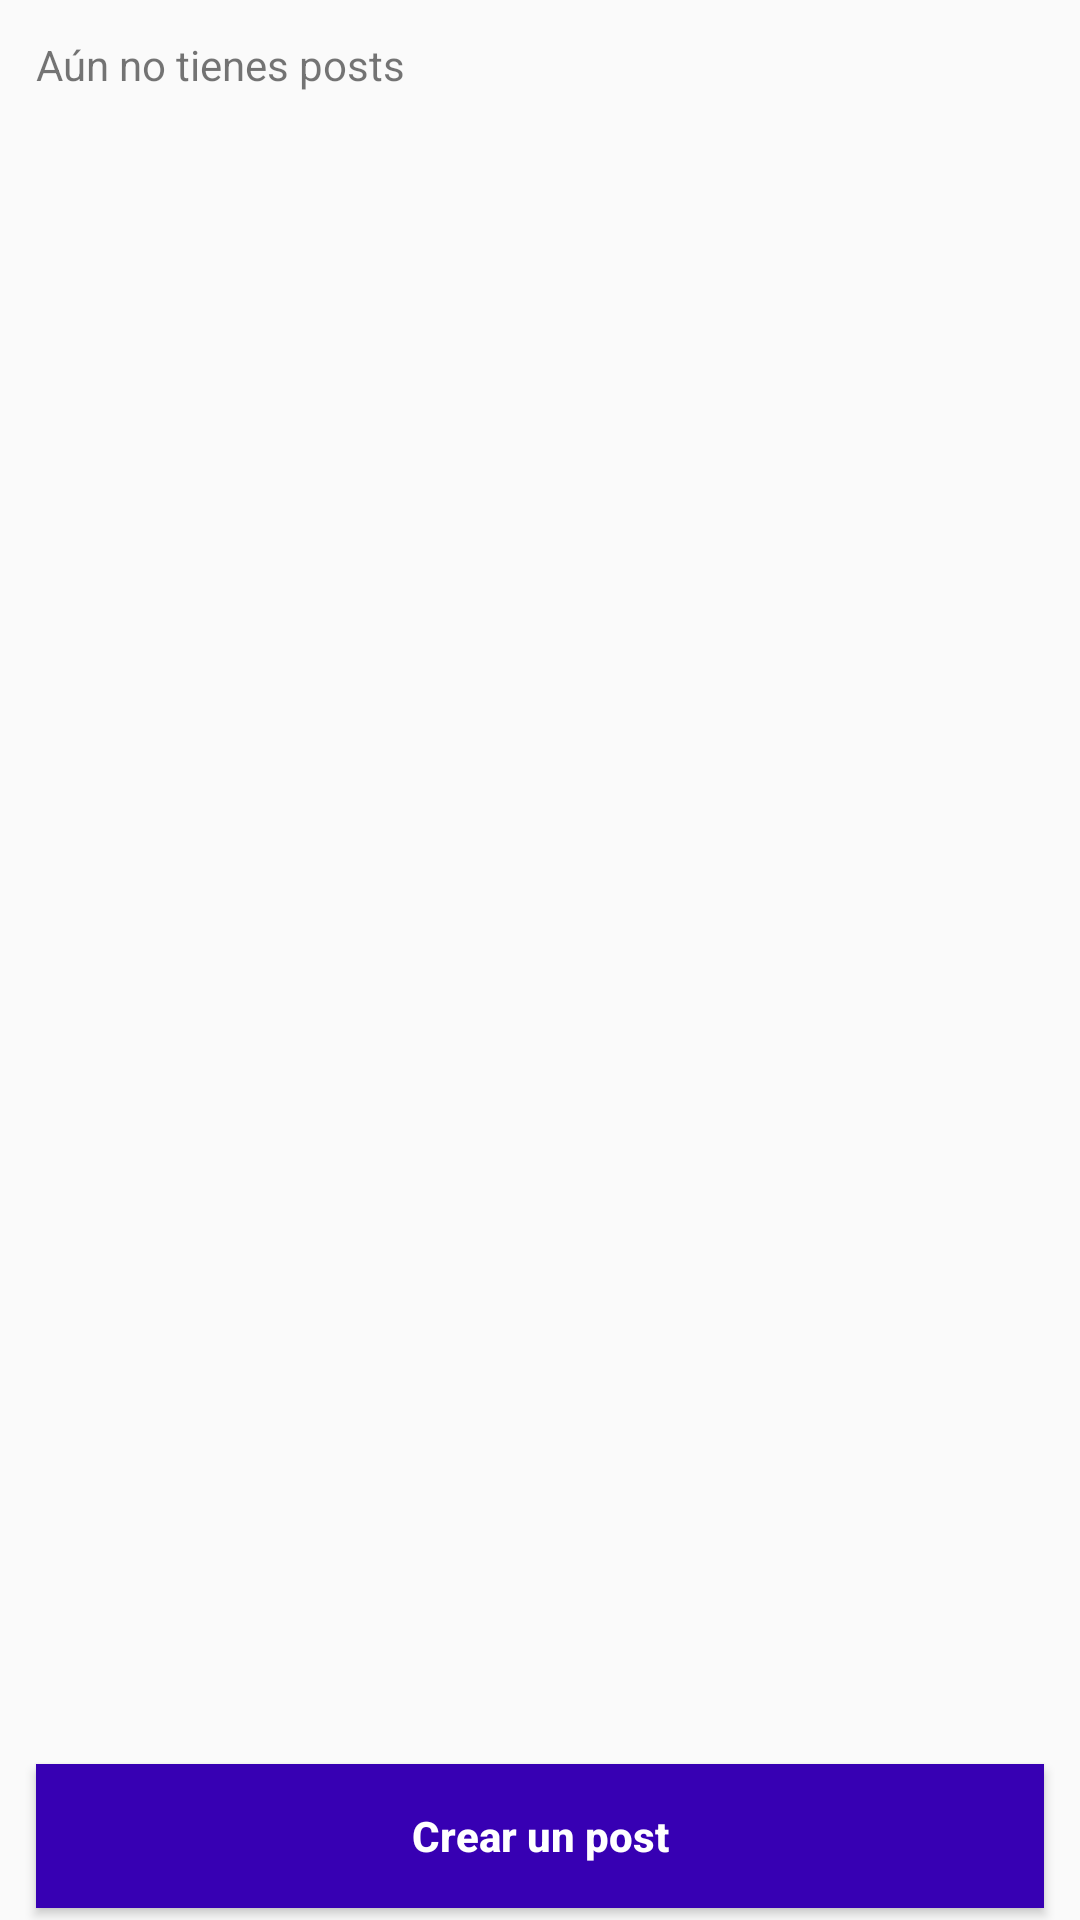

The Android layout XML behind this screen, and the referenced resources:
<!-- AndroidManifest.xml: activity theme Theme.RetoAndroid -->
<!-- res/layout/activity_users.xml -->
<?xml version="1.0" encoding="utf-8"?>
<RelativeLayout xmlns:android="http://schemas.android.com/apk/res/android"
    xmlns:app="http://schemas.android.com/apk/res-auto"
    xmlns:tools="http://schemas.android.com/tools"
    android:layout_width="match_parent"
    android:layout_height="match_parent"
    android:orientation="vertical"
    tools:context=".ui.feature.user.UsersActivity">

    <RelativeLayout
        android:padding="12dp"
        android:id="@+id/rlHeader"
        app:layout_constraintTop_toTopOf="parent"
        android:layout_width="match_parent"
        android:layout_height="wrap_content">

        <TextView
            android:id="@+id/tvNotPost"
            android:layout_width="wrap_content"
            android:layout_height="wrap_content"
            android:text="Aún no tienes posts" />

        <androidx.recyclerview.widget.RecyclerView
            android:id="@+id/rvPosts"
            android:layout_width="match_parent"
            android:layout_height="wrap_content"
            android:visibility="gone" >
        </androidx.recyclerview.widget.RecyclerView>

    </RelativeLayout>


    <androidx.recyclerview.widget.RecyclerView
        android:id="@+id/rvUsers"
        android:layout_marginBottom="4dp"
        android:layout_below="@+id/rlHeader"
        android:layout_above="@+id/btnCreatePost"
        android:layout_width="match_parent"
        android:layout_height="wrap_content" />

    <Button
        android:background="@color/purple_700"
        android:textColor="@color/white"
        android:textStyle="bold"
        android:layout_marginBottom="4dp"
        android:layout_marginStart="12dp"
        android:layout_marginEnd="12dp"
        android:layout_alignParentBottom="true"
        android:id="@+id/btnCreatePost"
        android:textAllCaps="false"
        android:layout_width="match_parent"
        android:layout_height="wrap_content"
        android:text="@string/createApost" />

</RelativeLayout>
<!-- resources referenced by this layout -->
<resources>
  <color name="purple_700">#FF3700B3</color>
  <color name="white">#FFFFFFFF</color>
  <string name="createApost">Crear un post</string>
  <style name="Theme.RetoAndroid" parent="Theme.AppCompat.Light.NoActionBar">
          <item name="colorPrimary">@color/purple_200</item>
          <item name="colorPrimaryVariant">@color/purple_500</item>
          <item name="colorOnPrimary">#E12EED</item>
          <item name="colorSecondary">@color/teal_700</item>
          <item name="colorSecondaryVariant">#56D128</item>
          <item name="colorOnSecondary">#ED1919</item>
          <item name="android:statusBarColor">@color/teal_700</item>
          <item name="android:windowLightStatusBar">true</item>
  
      </style>
  <color name="purple_200">#FFBB86FC</color>
  <color name="purple_500">#FF6200EE</color>
  <color name="teal_700">#FF018786</color>
</resources>
